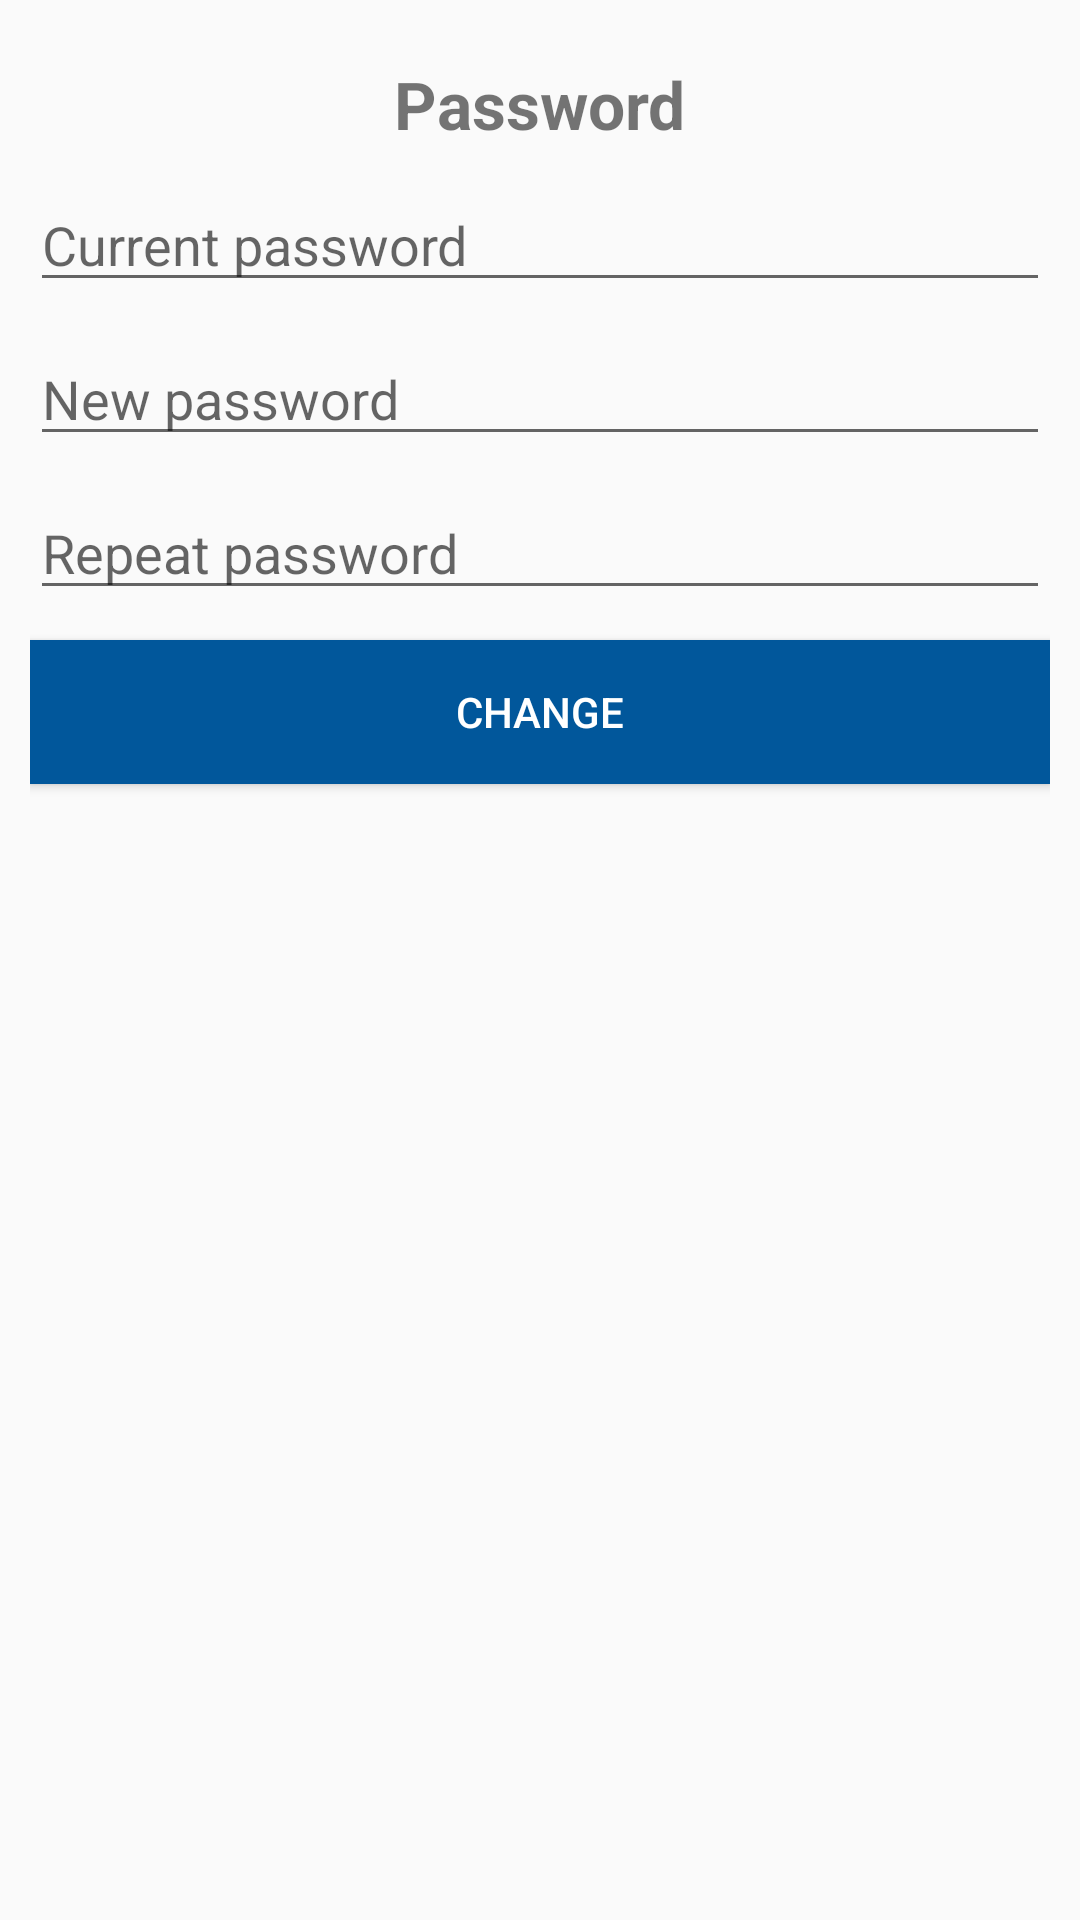

Here is an Android app screen rendered from its layout file. Give the layout XML and the strings, colors and styles it references.
<!-- AndroidManifest.xml: application theme Theme.AppCompat.Light.NoActionBar -->
<!-- res/layout/dialog_profile_password.xml -->
<?xml version="1.0" encoding="utf-8"?>
<LinearLayout
    xmlns:android="http://schemas.android.com/apk/res/android" android:layout_width="match_parent"
    android:layout_height="match_parent"
    android:orientation="vertical"
    android:padding="10dp">

    <TextView
        android:id="@+id/tv_password"
        android:layout_width="wrap_content"
        android:layout_height="wrap_content"
        android:layout_gravity="center"
        android:text="@string/tv_password"
        android:textStyle="bold"
        android:textSize="22sp"
        android:layout_marginTop="10dp"/>

    <EditText
        android:id="@+id/et_old_password"
        android:layout_width="match_parent"
        android:layout_height="wrap_content"
        android:ems="10"
        android:layout_marginTop="10dp"
        android:inputType="textPassword"
        android:hint="@string/current_password" />

    <EditText
        android:id="@+id/et_new_password"
        android:layout_width="match_parent"
        android:layout_height="wrap_content"
        android:ems="10"
        android:layout_marginTop="10dp"
        android:inputType="textPassword"
        android:hint="@string/new_password" />

    <EditText
        android:id="@+id/et_repeat_password"
        android:layout_width="match_parent"
        android:layout_height="wrap_content"
        android:ems="10"
        android:layout_marginTop="10dp"
        android:inputType="textPassword"
        android:hint="@string/repeat_password" />

    <Button
        android:id="@+id/btn_change_password"
        android:layout_width="match_parent"
        android:layout_height="wrap_content"
        android:layout_marginTop="10dp"
        android:background="@color/blue"
        android:text="@string/change"
        android:textColor="@color/white"/>

</LinearLayout>
<!-- resources referenced by this layout -->
<resources>
  <color name="blue">#01579b</color>
  <color name="white">#ffffff</color>
  <string name="change">Change</string>
  <string name="current_password">Current password</string>
  <string name="new_password">New password</string>
  <string name="repeat_password">Repeat password</string>
  <string name="tv_password">Password</string>
</resources>
